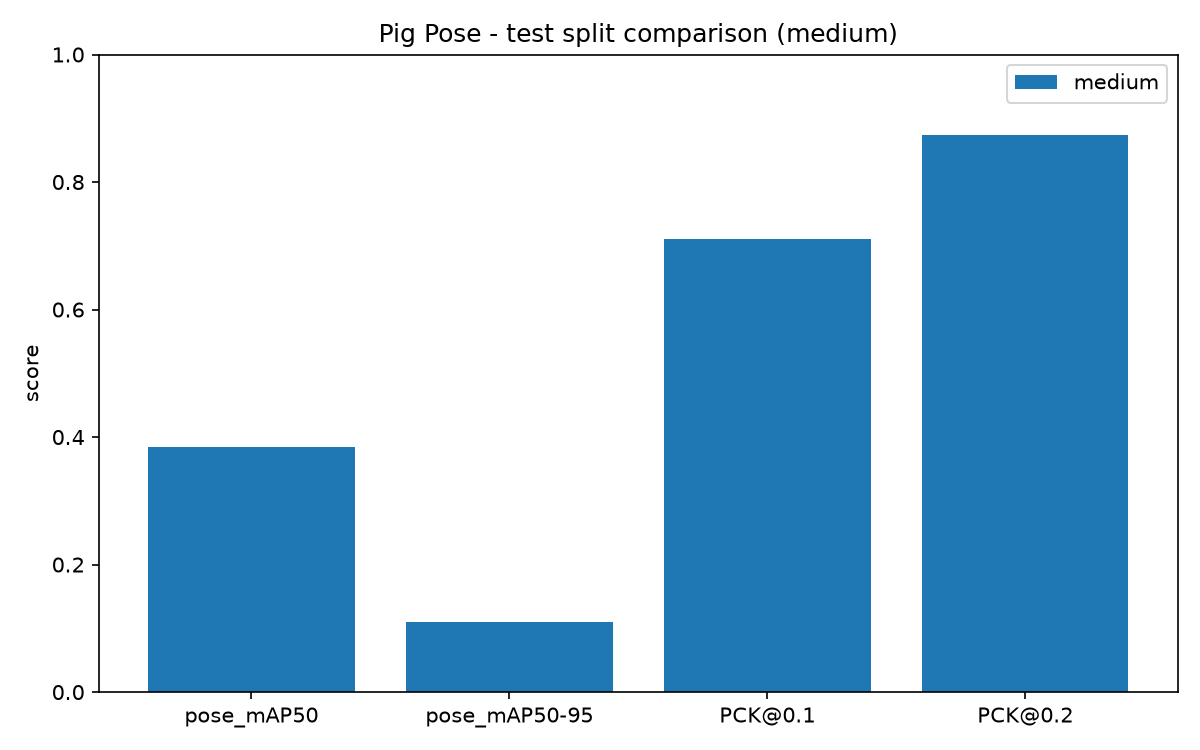

The data file committed next to this chart (first rows):
size, split, pose_mAP50, pose_mAP50-95, box_mAP50, box_mAP50-95, PCK@0.05, PCK@0.1, PCK@0.2, matched_instances, missed_instances
medium, train, 0.9236, 0.4014, 0.9944, 0.93, 0.6223, 0.8647, 0.9583, 1477, 23
medium, valid, 0.728, 0.2802, 0.9895, 0.8059, 0.5224, 0.7958, 0.9275, 355, 14
medium, test, 0.3849, 0.1099, 0.8867, 0.641, 0.3861, 0.7107, 0.8735, 750, 110
